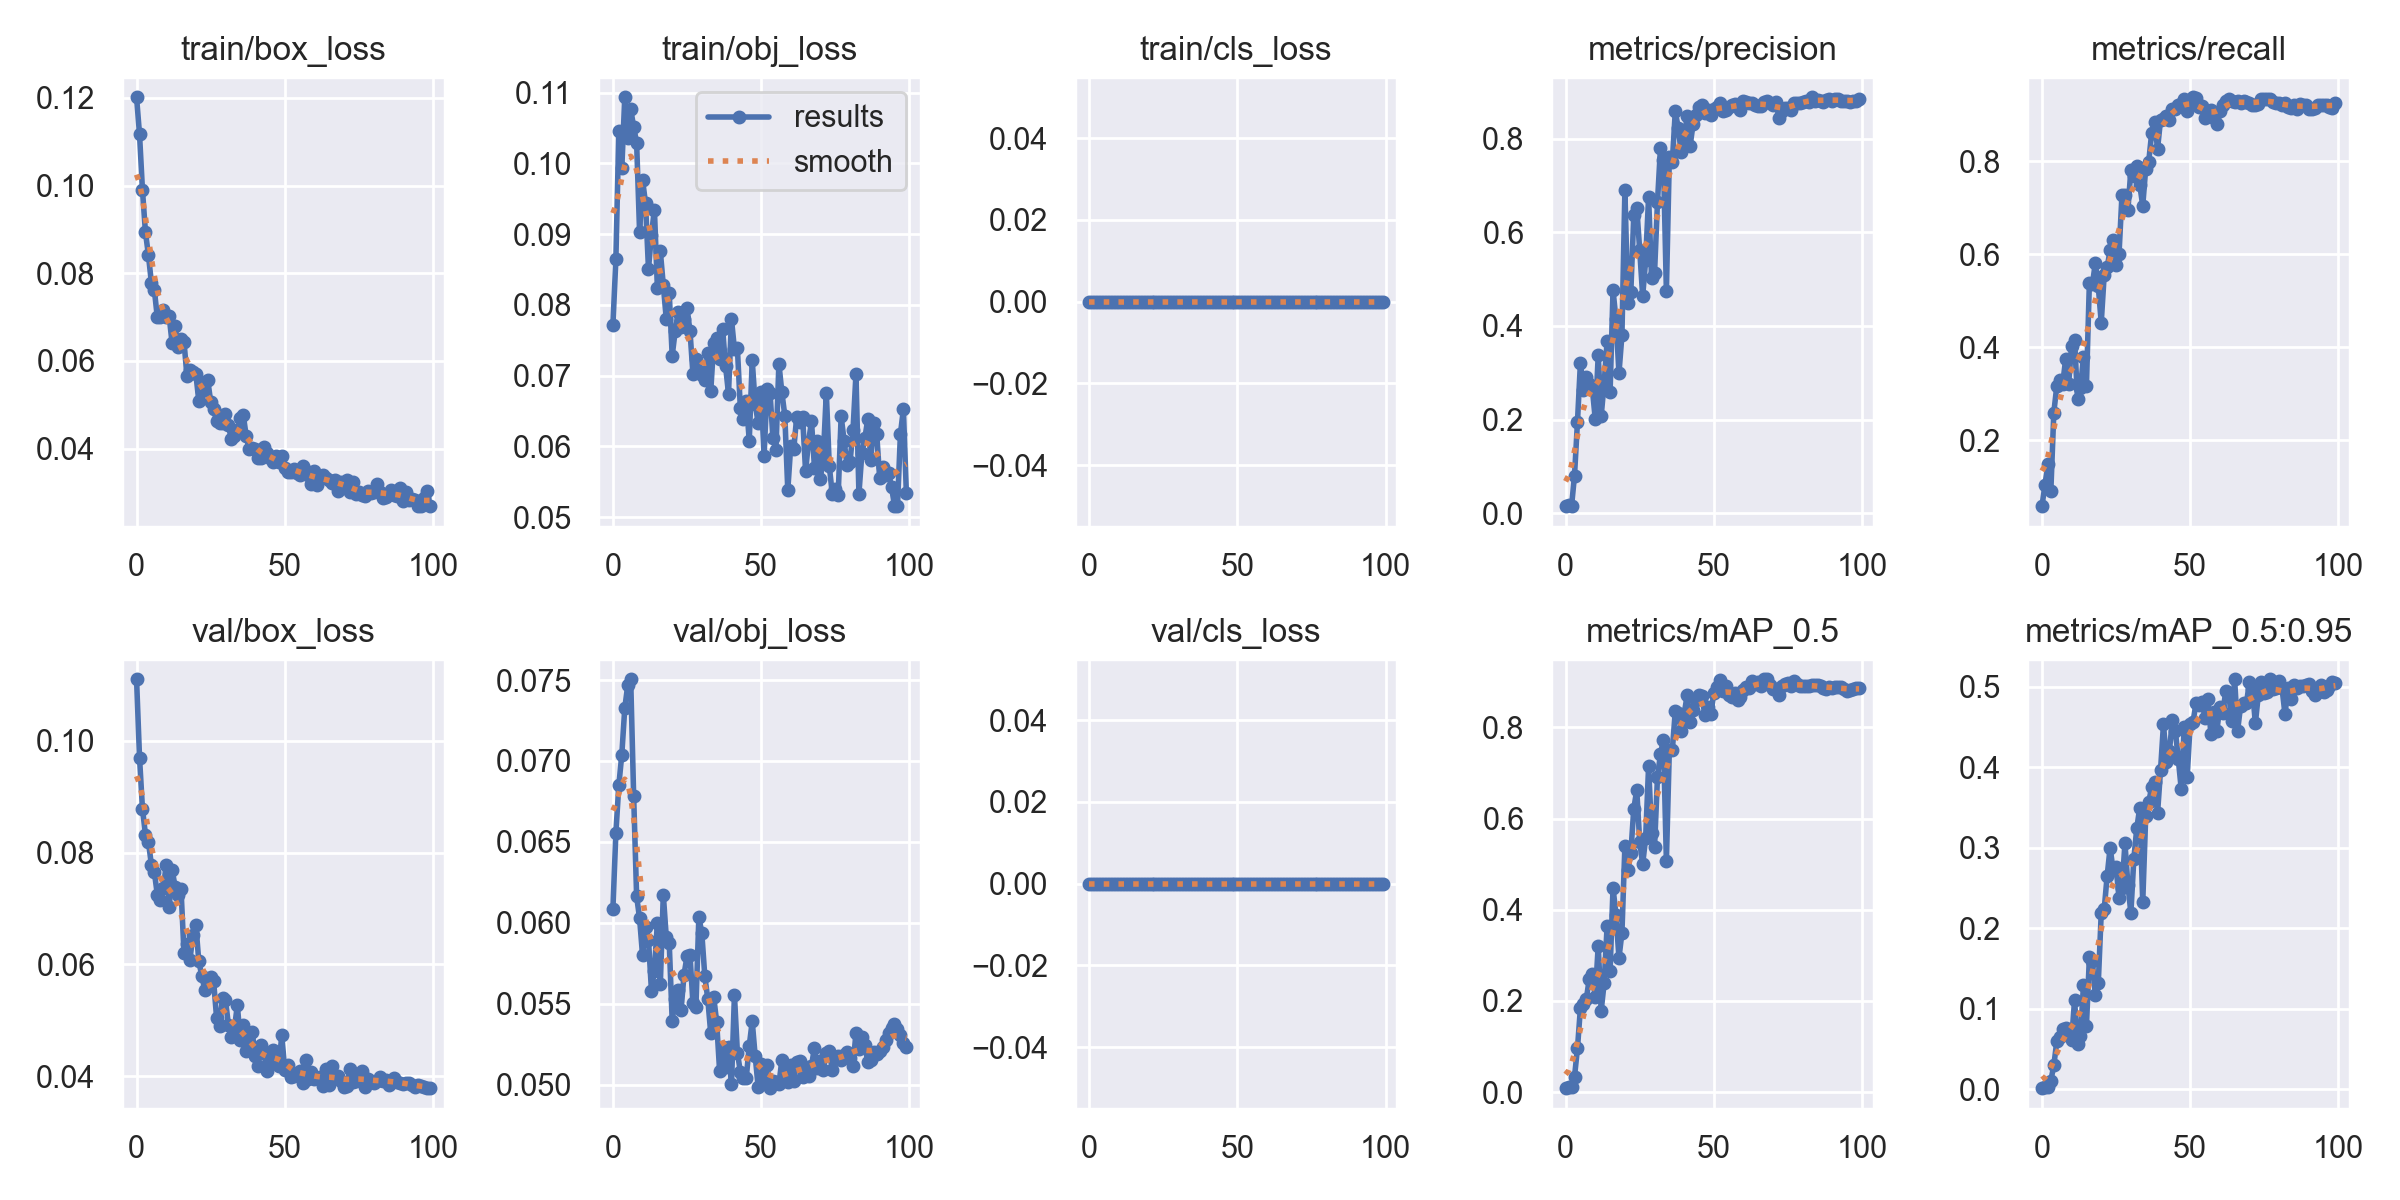

Values plotted in this chart, from the file beside it:
epoch, train/box_loss, train/obj_loss, train/cls_loss, metrics/precision, metrics/recall, metrics/mAP_0.5, metrics/mAP_0.5:0.95, val/box_loss, val/obj_loss, val/cls_loss, x/lr0, x/lr1, x/lr2
0, 0.1201, 0.07715, 0, 0.01556, 0.05761, 0.008567, 0.001615, 0.111, 0.06087, 0, 0.0946, 0.0006, 0.0006
1, 0.1117, 0.08644, 0, 0.01667, 0.1029, 0.01018, 0.00288, 0.09702, 0.06556, 0, 0.08829, 0.001287, 0.001287
2, 0.09888, 0.1046, 0, 0.015, 0.1482, 0.01051, 0.003348, 0.08779, 0.06851, 0, 0.08196, 0.00196, 0.00196
3, 0.08935, 0.09931, 0, 0.08005, 0.09054, 0.03365, 0.01108, 0.08325, 0.07039, 0, 0.07562, 0.00262, 0.00262
4, 0.08415, 0.1094, 0, 0.1949, 0.2591, 0.0958, 0.02987, 0.08196, 0.07326, 0, 0.06926, 0.003265, 0.003265
5, 0.07787, 0.1036, 0, 0.3215, 0.3159, 0.1848, 0.05963, 0.07783, 0.07467, 0, 0.0629, 0.003897, 0.003897
6, 0.07623, 0.1077, 0, 0.2641, 0.3293, 0.1936, 0.06529, 0.07654, 0.07505, 0, 0.05652, 0.004515, 0.004515
7, 0.06993, 0.1052, 0, 0.2903, 0.321, 0.2047, 0.07532, 0.0725, 0.06784, 0, 0.05012, 0.005119, 0.005119
8, 0.06993, 0.1029, 0, 0.275, 0.3745, 0.2491, 0.07694, 0.07156, 0.06164, 0, 0.04371, 0.005709, 0.005709
9, 0.07166, 0.09029, 0, 0.267, 0.321, 0.2581, 0.07137, 0.07367, 0.06027, 0, 0.03728, 0.006285, 0.006285
10, 0.06997, 0.09767, 0, 0.2011, 0.4033, 0.2094, 0.06117, 0.07774, 0.05799, 0, 0.03085, 0.006848, 0.006848
11, 0.07016, 0.09438, 0, 0.337, 0.4156, 0.3212, 0.1107, 0.07019, 0.05974, 0, 0.0244, 0.007396, 0.007396
12, 0.06401, 0.08507, 0, 0.2076, 0.2881, 0.1785, 0.05634, 0.07696, 0.05897, 0, 0.01793, 0.007931, 0.007931
13, 0.06786, 0.0899, 0, 0.277, 0.3128, 0.2389, 0.06636, 0.0739, 0.05582, 0, 0.01145, 0.008452, 0.008452
14, 0.06311, 0.09348, 0, 0.3669, 0.3786, 0.3637, 0.1292, 0.07239, 0.05705, 0, 0.008614, 0.008614, 0.008614
15, 0.06504, 0.08244, 0, 0.258, 0.3161, 0.2657, 0.07824, 0.07341, 0.05999, 0, 0.008614, 0.008614, 0.008614
16, 0.06443, 0.08756, 0, 0.4762, 0.5391, 0.4477, 0.164, 0.06211, 0.05623, 0, 0.008515, 0.008515, 0.008515
17, 0.05652, 0.08279, 0, 0.4137, 0.535, 0.3888, 0.1592, 0.06363, 0.06175, 0, 0.008416, 0.008416, 0.008416
18, 0.058, 0.07802, 0, 0.2988, 0.5804, 0.2942, 0.1178, 0.06078, 0.05913, 0, 0.008317, 0.008317, 0.008317
19, 0.05744, 0.0817, 0, 0.38, 0.5309, 0.3491, 0.1319, 0.06525, 0.05876, 0, 0.008218, 0.008218, 0.008218
20, 0.05705, 0.0728, 0, 0.6892, 0.4527, 0.5393, 0.2195, 0.06711, 0.05395, 0, 0.008119, 0.008119, 0.008119
21, 0.05089, 0.07625, 0, 0.4485, 0.5556, 0.4863, 0.2238, 0.06054, 0.05533, 0, 0.00802, 0.00802, 0.00802
22, 0.05314, 0.07894, 0, 0.4722, 0.572, 0.5245, 0.2656, 0.058, 0.05588, 0, 0.007921, 0.007921, 0.007921
23, 0.05516, 0.07691, 0, 0.6358, 0.609, 0.6213, 0.3005, 0.05545, 0.05463, 0, 0.007822, 0.007822, 0.007822
24, 0.05575, 0.07798, 0, 0.6524, 0.6296, 0.6625, 0.2723, 0.05737, 0.05681, 0, 0.007723, 0.007723, 0.007723
25, 0.05073, 0.07949, 0, 0.5619, 0.5761, 0.5489, 0.2764, 0.05778, 0.05793, 0, 0.007624, 0.007624, 0.007624
26, 0.04902, 0.07633, 0, 0.4635, 0.6008, 0.5001, 0.2379, 0.05697, 0.05803, 0, 0.007525, 0.007525, 0.007525
27, 0.04641, 0.07023, 0, 0.5403, 0.7284, 0.557, 0.2505, 0.05045, 0.05503, 0, 0.007426, 0.007426, 0.007426
28, 0.04589, 0.07239, 0, 0.675, 0.7265, 0.7149, 0.3055, 0.04898, 0.05482, 0, 0.007327, 0.007327, 0.007327
29, 0.04584, 0.07061, 0, 0.5022, 0.6955, 0.5674, 0.2541, 0.05399, 0.06037, 0, 0.007228, 0.007228, 0.007228
30, 0.04781, 0.07009, 0, 0.5122, 0.7819, 0.5372, 0.2191, 0.0536, 0.05935, 0, 0.007129, 0.007129, 0.007129
31, 0.0453, 0.06934, 0, 0.6652, 0.7684, 0.6915, 0.2866, 0.04916, 0.05672, 0, 0.00703, 0.00703, 0.00703
32, 0.04209, 0.0732, 0, 0.78, 0.7901, 0.7407, 0.3247, 0.04698, 0.05531, 0, 0.006931, 0.006931, 0.006931
33, 0.04284, 0.06775, 0, 0.7547, 0.749, 0.7733, 0.3501, 0.04843, 0.05318, 0, 0.006832, 0.006832, 0.006832
34, 0.04428, 0.07455, 0, 0.474, 0.7045, 0.507, 0.2325, 0.05272, 0.05544, 0, 0.006733, 0.006733, 0.006733
35, 0.047, 0.07534, 0, 0.7605, 0.7842, 0.751, 0.3392, 0.04646, 0.05388, 0, 0.006634, 0.006634, 0.006634
36, 0.04769, 0.07241, 0, 0.75, 0.7984, 0.7497, 0.3565, 0.04914, 0.05084, 0, 0.006535, 0.006535, 0.006535
37, 0.04284, 0.07664, 0, 0.8581, 0.8601, 0.8351, 0.3752, 0.04454, 0.05232, 0, 0.006436, 0.006436, 0.006436
38, 0.03982, 0.07133, 0, 0.8227, 0.8848, 0.8321, 0.3819, 0.04736, 0.05108, 0, 0.006337, 0.006337, 0.006337
39, 0.04019, 0.06746, 0, 0.7703, 0.8272, 0.7909, 0.3431, 0.04797, 0.0523, 0, 0.006238, 0.006238, 0.006238
40, 0.04002, 0.07797, 0, 0.8017, 0.8889, 0.8291, 0.3964, 0.04352, 0.05001, 0, 0.006139, 0.006139, 0.006139
41, 0.03796, 0.07374, 0, 0.8473, 0.8907, 0.8702, 0.4539, 0.04189, 0.05554, 0, 0.00604, 0.00604, 0.00604
42, 0.0378, 0.07386, 0, 0.7841, 0.8968, 0.8123, 0.4068, 0.04558, 0.05197, 0, 0.005941, 0.005941, 0.005941
43, 0.04027, 0.06537, 0, 0.8308, 0.8889, 0.8386, 0.4204, 0.04416, 0.0508, 0, 0.005842, 0.005842, 0.005842
44, 0.03903, 0.06388, 0, 0.8502, 0.9136, 0.8606, 0.4583, 0.04089, 0.05041, 0, 0.005743, 0.005743, 0.005743
45, 0.03795, 0.06638, 0, 0.867, 0.9119, 0.8708, 0.4457, 0.04241, 0.05044, 0, 0.005644, 0.005644, 0.005644
46, 0.03695, 0.06081, 0, 0.8723, 0.9218, 0.8686, 0.4101, 0.0447, 0.05241, 0, 0.005545, 0.005545, 0.005545
47, 0.03843, 0.07213, 0, 0.8553, 0.9245, 0.8262, 0.3726, 0.04398, 0.05392, 0, 0.005446, 0.005446, 0.005446
48, 0.03688, 0.06598, 0, 0.8615, 0.9342, 0.8448, 0.4503, 0.04174, 0.05177, 0, 0.005347, 0.005347, 0.005347
49, 0.03828, 0.0633, 0, 0.8511, 0.9095, 0.8287, 0.3881, 0.04731, 0.04987, 0, 0.005248, 0.005248, 0.005248
50, 0.03556, 0.06765, 0, 0.8643, 0.93, 0.8752, 0.4541, 0.04108, 0.05128, 0, 0.005149, 0.005149, 0.005149
51, 0.03477, 0.05868, 0, 0.8669, 0.938, 0.8884, 0.457, 0.04193, 0.05038, 0, 0.00505, 0.00505, 0.00505
52, 0.03473, 0.06805, 0, 0.8766, 0.9355, 0.9048, 0.4803, 0.03981, 0.05121, 0, 0.004951, 0.004951, 0.004951
53, 0.03547, 0.06759, 0, 0.8593, 0.9177, 0.8786, 0.4771, 0.04007, 0.04979, 0, 0.004852, 0.004852, 0.004852
54, 0.0344, 0.0611, 0, 0.8613, 0.9198, 0.8915, 0.4809, 0.04052, 0.05026, 0, 0.004753, 0.004753, 0.004753
55, 0.03402, 0.05953, 0, 0.8667, 0.893, 0.8715, 0.4616, 0.04092, 0.05015, 0, 0.004654, 0.004654, 0.004654
56, 0.03598, 0.0717, 0, 0.8722, 0.8985, 0.8669, 0.4848, 0.03872, 0.05003, 0, 0.004555, 0.004555, 0.004555
57, 0.03481, 0.06763, 0, 0.8738, 0.9116, 0.8763, 0.4415, 0.04295, 0.05152, 0, 0.004456, 0.004456, 0.004456
58, 0.03399, 0.06434, 0, 0.8666, 0.893, 0.8607, 0.4692, 0.03956, 0.05059, 0, 0.004357, 0.004357, 0.004357
59, 0.03185, 0.05379, 0, 0.8613, 0.8807, 0.8658, 0.4454, 0.04076, 0.05015, 0, 0.004258, 0.004258, 0.004258
... 40 more rows
